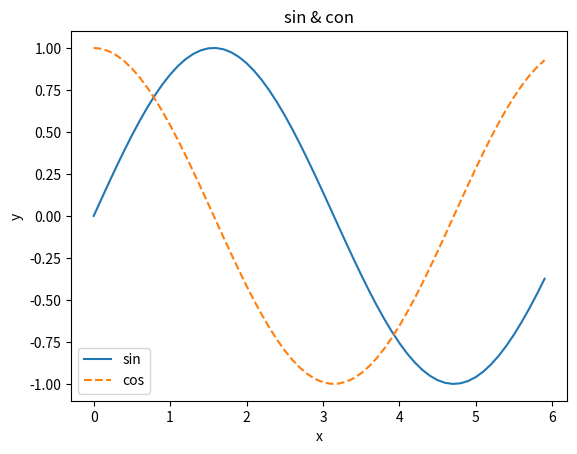

Write the Python code that produced this figure.
import numpy as np
import matplotlib.pyplot as plt

x = np.arange(0,6,0.1)
y1 = np.sin(x)
y2 = np.cos(x)

plt.plot(x,y1,label="sin")
plt.plot(x,y2,linestyle = "--",label="cos")
plt.xlabel("x")
plt.ylabel("y")
plt.title('sin & con')
plt.legend()
plt.show()